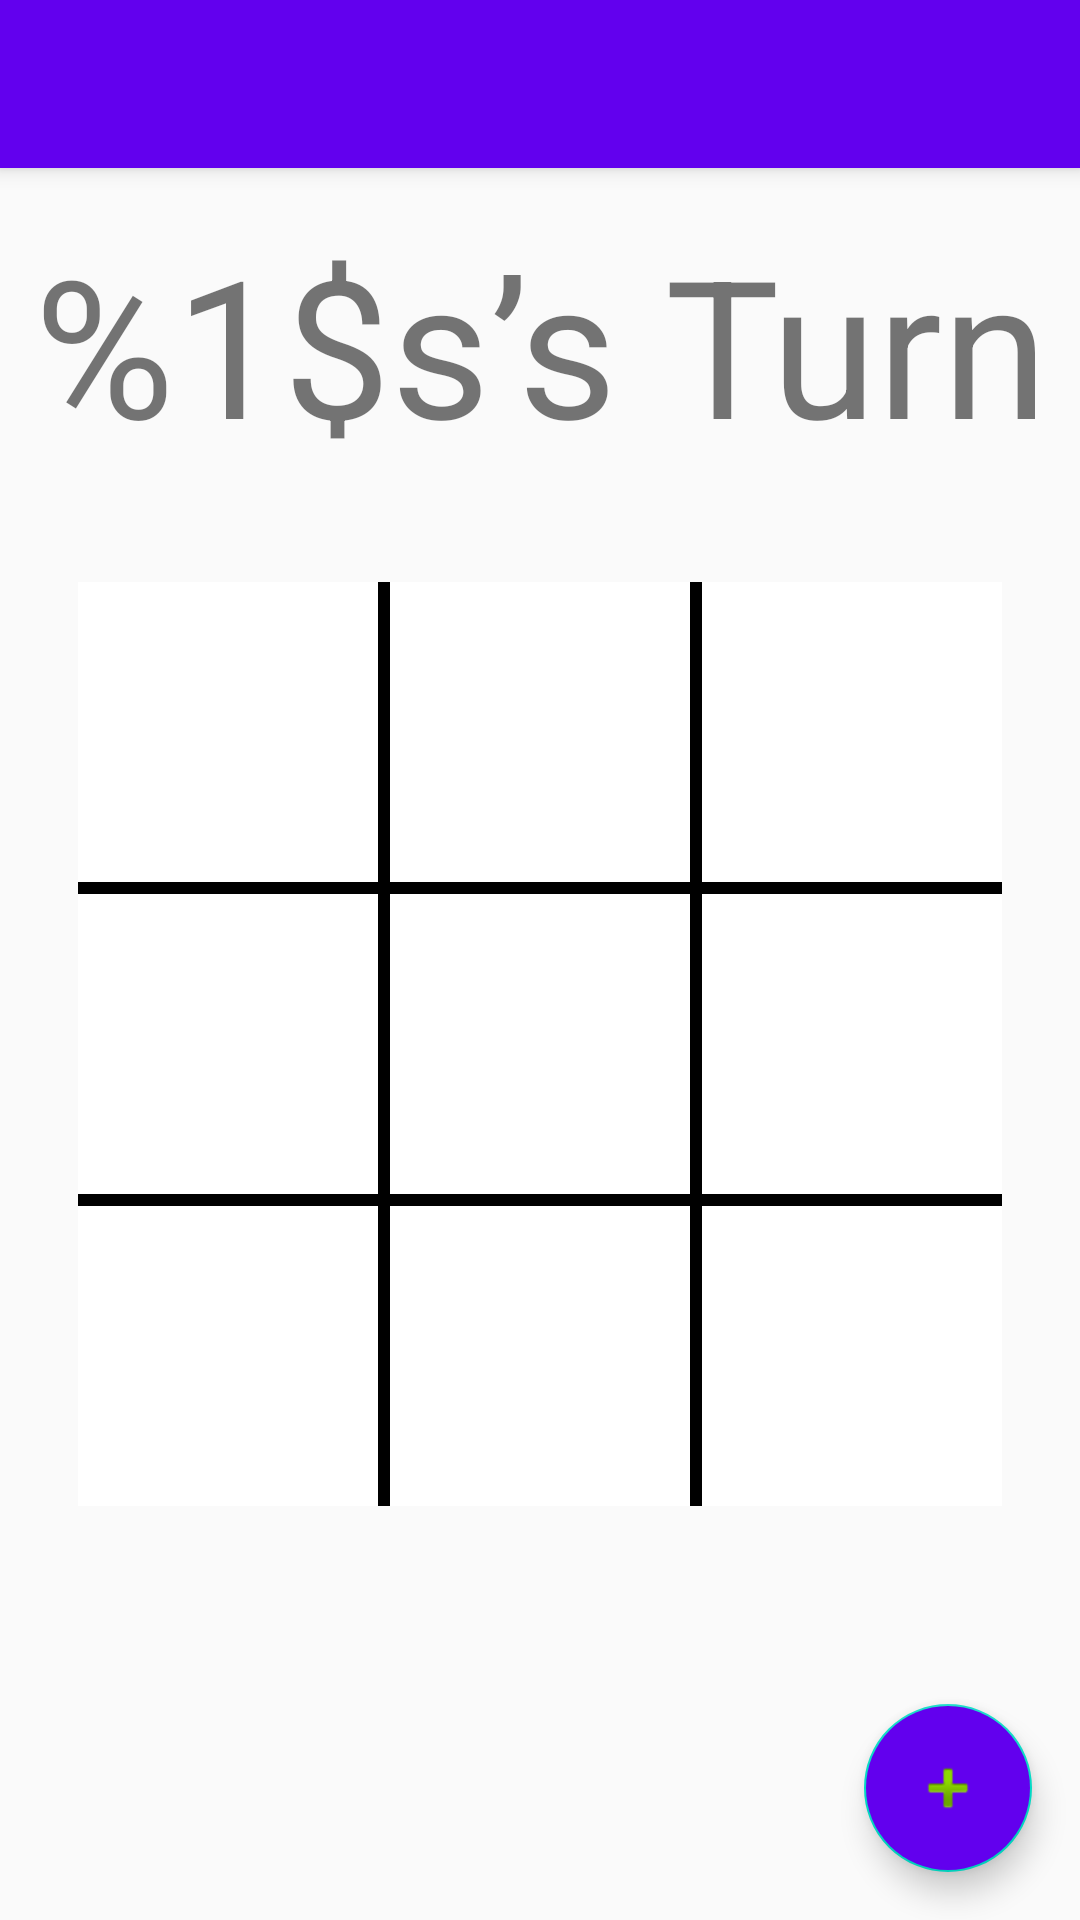

This screen was rendered from an Android layout file. Write that file and the resources it references.
<!-- AndroidManifest.xml: activity theme AppTheme.NoActionBar -->
<!-- res/layout/activity_main.xml -->
<?xml version="1.0" encoding="utf-8"?>
<android.support.design.widget.CoordinatorLayout
        xmlns:android="http://schemas.android.com/apk/res/android"
        xmlns:app="http://schemas.android.com/apk/res-auto"
        xmlns:tools="http://schemas.android.com/tools"
        android:layout_width="match_parent"
        android:layout_height="match_parent"
        tools:context=".MainActivity">

    <android.support.design.widget.AppBarLayout
            android:layout_height="wrap_content"
            android:layout_width="match_parent"
            android:theme="@style/AppTheme.AppBarOverlay">

        <android.support.v7.widget.Toolbar
                android:id="@+id/toolbar"
                android:layout_width="match_parent"
                android:layout_height="?attr/actionBarSize"
                android:background="?attr/colorPrimary"
                app:popupTheme="@style/AppTheme.PopupOverlay"/>

    </android.support.design.widget.AppBarLayout>

    <TextView
            android:id="@+id/turnTextView"
            app:layout_behavior="@string/appbar_scrolling_view_behavior"
            android:layout_width="match_parent"
            android:layout_height="wrap_content"
            android:text="@string/turn"
            android:textSize="64sp"
            android:textAlignment="center"
            android:layout_marginTop="@dimen/fab_margin"/>

    <include layout="@layout/content_main"/>

    <android.support.design.widget.FloatingActionButton
            android:id="@+id/fab"
            android:layout_width="wrap_content"
            android:layout_height="wrap_content"
            android:layout_gravity="bottom|end"
            android:layout_margin="@dimen/fab_margin"
            android:backgroundTint="@color/colorPrimary"
            app:srcCompat="@android:drawable/ic_input_add"/>

</android.support.design.widget.CoordinatorLayout>
<!-- res/layout/content_main.xml (included above) -->
<?xml version="1.0" encoding="utf-8"?>
<android.support.constraint.ConstraintLayout
        xmlns:android="http://schemas.android.com/apk/res/android"
        xmlns:tools="http://schemas.android.com/tools"
        xmlns:app="http://schemas.android.com/apk/res-auto"
        android:layout_width="match_parent"
        android:layout_height="match_parent"
        app:layout_behavior="@string/appbar_scrolling_view_behavior"
        tools:showIn="@layout/activity_main"
        tools:context=".MainActivity">


    <TableLayout
            android:id="@+id/table_layout"
            android:layout_width="wrap_content"
            android:layout_height="wrap_content"
            app:layout_constraintBottom_toBottomOf="parent"
            app:layout_constraintLeft_toLeftOf="parent"
            app:layout_constraintRight_toRightOf="parent"
            app:layout_constraintTop_toTopOf="parent"
            android:gravity="center">

        <TableRow android:id="@+id/r0"
                  style="@style/TableRow">

            <TextView style="@style/Cell.Left"
                      android:layout_marginTop="0dp"
                      android:onClick="onClickCell"/>
            <TextView style="@style/Cell.Middle"
                      android:layout_marginTop="0dp"
                      android:onClick="onClickCell"/>
            <TextView style="@style/Cell.Right"
                      android:layout_marginTop="0dp"
                      android:onClick="onClickCell"/>
        </TableRow>

        <TableRow android:id="@+id/r1"
                  style="@style/TableRow">

            <TextView style="@style/Cell.Left"
                      android:onClick="onClickCell"/>
            <TextView style="@style/Cell.Middle"
                      android:onClick="onClickCell"/>
            <TextView style="@style/Cell.Right"
                      android:onClick="onClickCell"/>
        </TableRow>

        <TableRow android:id="@+id/r2"
                  style="@style/TableRow"
                  android:visibility="visible">

            <TextView style="@style/Cell.Left"
                      android:layout_marginBottom="0dp"
                      android:onClick="onClickCell"/>
            <TextView style="@style/Cell.Middle"
                      android:layout_marginBottom="0dp"
                      android:onClick="onClickCell"/>
            <TextView style="@style/Cell.Right"
                      android:layout_marginBottom="0dp"
                      android:onClick="onClickCell"/>
        </TableRow>

    </TableLayout>

</android.support.constraint.ConstraintLayout>
<!-- resources referenced by this layout -->
<resources>
  <dimen name="fab_margin">16dp</dimen>
  <string name="turn">%1$s\’s Turn</string>
  <style name="AppTheme.AppBarOverlay" parent="ThemeOverlay.AppCompat.Dark.ActionBar" />
  <style name="AppTheme.PopupOverlay" parent="ThemeOverlay.AppCompat.Light" />
  <style name="Cell.Left">
          <item name="android:layout_column">0</item>
          <item name="android:layout_marginRight">@dimen/cell_margin</item>
      </style>
  <style name="Cell.Middle">
          <item name="android:layout_column">1</item>
          <item name="android:layout_marginRight">@dimen/cell_margin</item>
          <item name="android:layout_marginLeft">@dimen/cell_margin</item>
      </style>
  <style name="Cell.Right">
          <item name="android:layout_column">2</item>
          <item name="android:layout_marginLeft">@dimen/cell_margin</item>
      </style>
  <style name="TableRow">
          <item name="android:layout_width">match_parent</item>
          <item name="android:layout_height">wrap_content</item>
          <item name="android:gravity">center_horizontal</item>
          <item name="android:background">@android:color/black</item>
      </style>
  <style name="AppTheme.NoActionBar">
          <item name="windowActionBar">false</item>
          <item name="windowNoTitle">true</item>
      </style>
  <dimen name="cell_margin">2dp</dimen>
  <!-- not gathered from this repository: default colours our renderer supplied (Android Studio template values) -->
  <color name="colorPrimary">#FF6200EE</color>
</resources>
